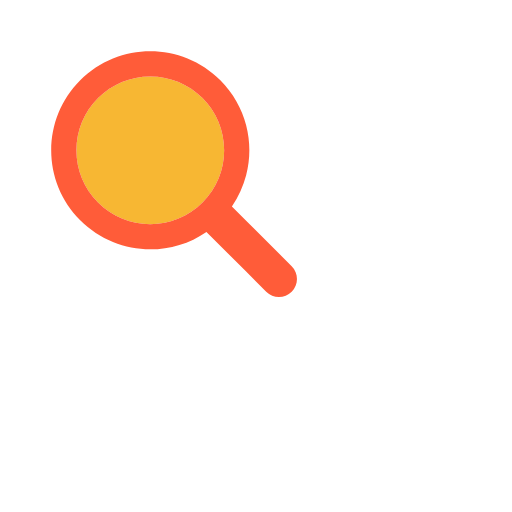
t = 0.00 s
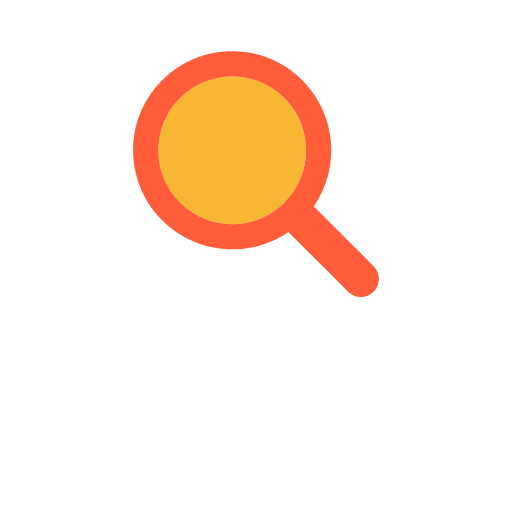
t = 0.33 s
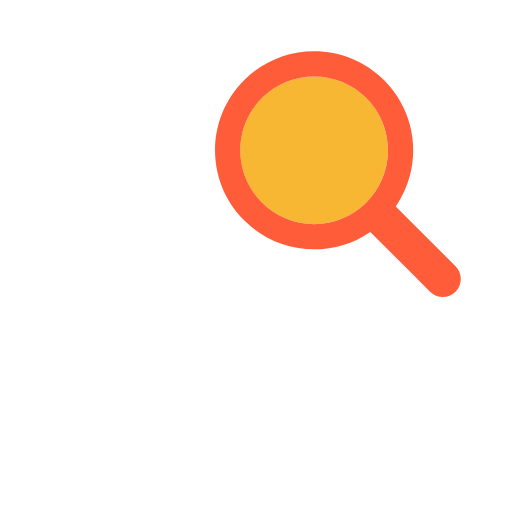
t = 0.66 s
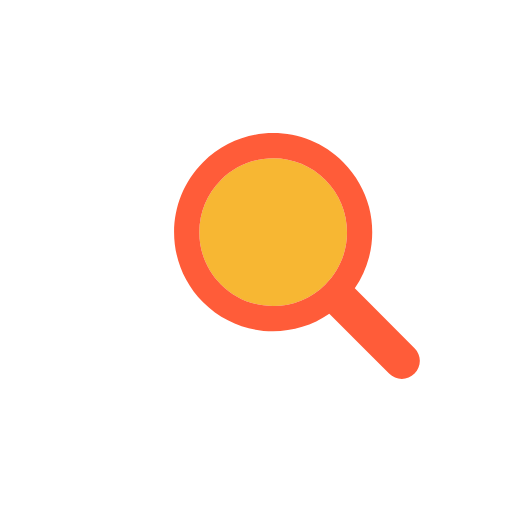
t = 0.99 s
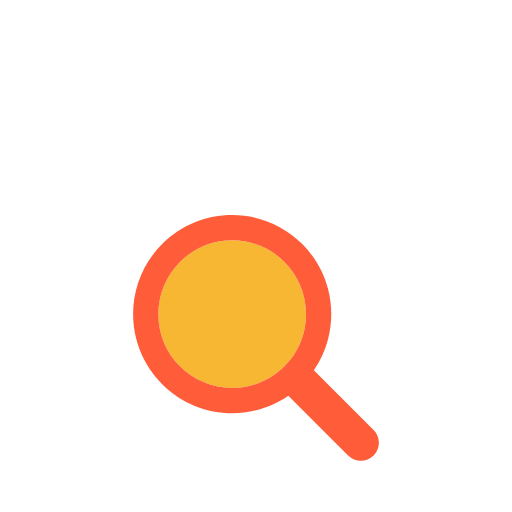
t = 1.32 s
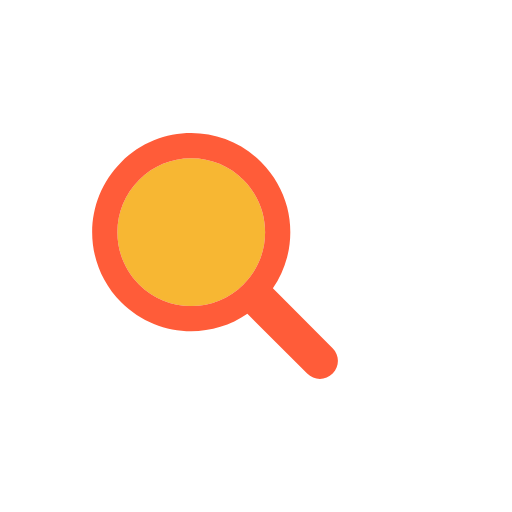
t = 1.66 s

The animated SVG that drew these frames (rendered in a browser with its animation timeline set to each time). Animation: 1 SMIL element (animateTransform=1); one cycle of 2.00 s, repeats indefinitely.

<svg width="200px"  height="200px"  xmlns="http://www.w3.org/2000/svg" viewBox="0 0 100 100" preserveAspectRatio="xMidYMid" class="lds-magnify" style="background: none;"><g transform="translate(50,50)"><g ng-attr-transform="scale({{config.scale}})" transform="scale(0.8)"><g transform="translate(-50,-50)"><g transform="translate(5.65657 8.68686)"><animateTransform attributeName="transform" type="translate" calcMode="linear" values="-20 -20;20 -20;0 20;-20 -20" keyTimes="0;0.33;0.66;1" dur="2s" begin="0s" repeatCount="indefinite"></animateTransform><path ng-attr-fill="{{config.glass}}" d="M44.19,26.158c-4.817,0-9.345,1.876-12.751,5.282c-3.406,3.406-5.282,7.934-5.282,12.751 c0,4.817,1.876,9.345,5.282,12.751c3.406,3.406,7.934,5.282,12.751,5.282s9.345-1.876,12.751-5.282 c3.406-3.406,5.282-7.934,5.282-12.751c0-4.817-1.876-9.345-5.282-12.751C53.536,28.033,49.007,26.158,44.19,26.158z" fill="#f7b733"></path><path ng-attr-fill="{{config.frame}}" d="M78.712,72.492L67.593,61.373l-3.475-3.475c1.621-2.352,2.779-4.926,3.475-7.596c1.044-4.008,1.044-8.23,0-12.238 c-1.048-4.022-3.146-7.827-6.297-10.979C56.572,22.362,50.381,20,44.19,20C38,20,31.809,22.362,27.085,27.085 c-9.447,9.447-9.447,24.763,0,34.21C31.809,66.019,38,68.381,44.19,68.381c4.798,0,9.593-1.425,13.708-4.262l9.695,9.695 l4.899,4.899C73.351,79.571,74.476,80,75.602,80s2.251-0.429,3.11-1.288C80.429,76.994,80.429,74.209,78.712,72.492z M56.942,56.942 c-3.406,3.406-7.934,5.282-12.751,5.282s-9.345-1.876-12.751-5.282c-3.406-3.406-5.282-7.934-5.282-12.751 c0-4.817,1.876-9.345,5.282-12.751c3.406-3.406,7.934-5.282,12.751-5.282c4.817,0,9.345,1.876,12.751,5.282 c3.406,3.406,5.282,7.934,5.282,12.751C62.223,49.007,60.347,53.536,56.942,56.942z" fill="#ff5c39"></path></g></g></g></g></svg>